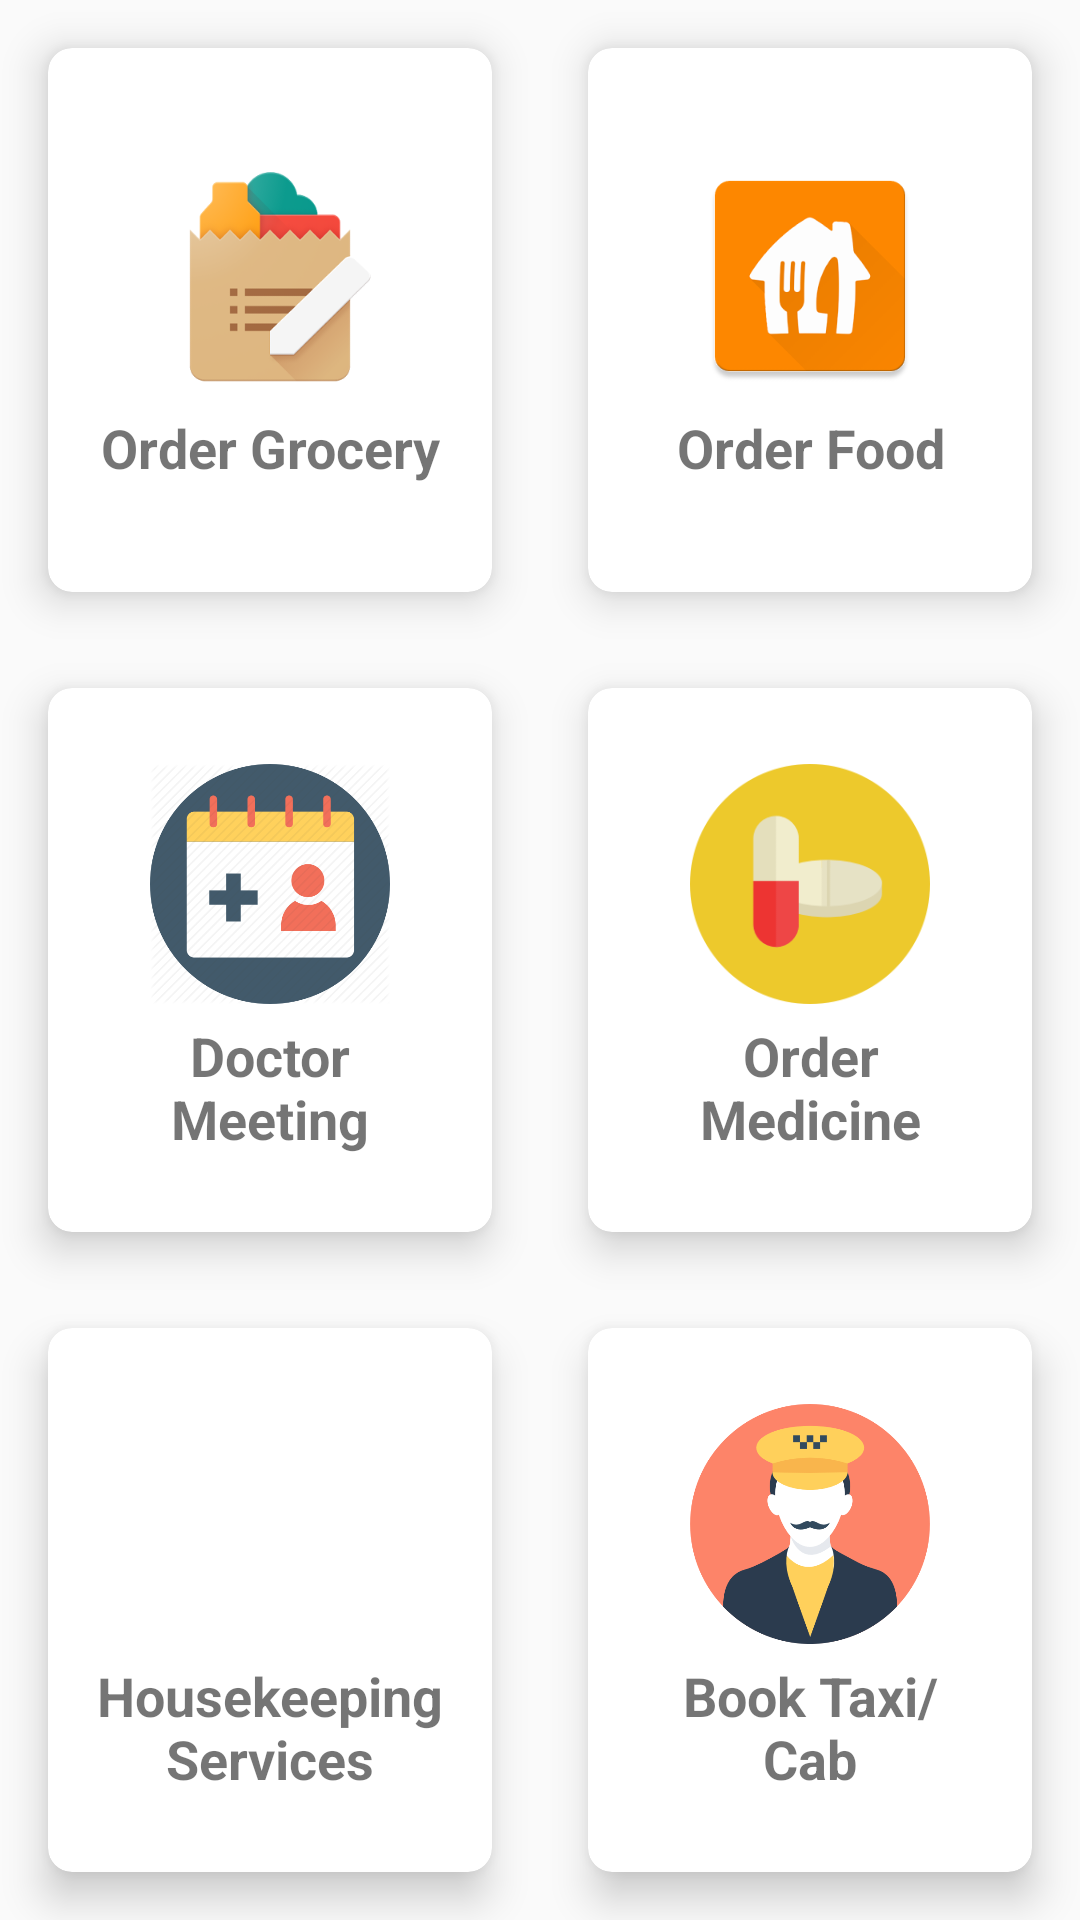

The Android layout XML behind this screen, and the referenced resources:
<!-- AndroidManifest.xml: application theme AppTheme -->
<!-- res/layout/fragment_category.xml -->
<FrameLayout xmlns:android="http://schemas.android.com/apk/res/android"
    xmlns:tools="http://schemas.android.com/tools"
    android:layout_width="match_parent"
    android:layout_height="match_parent"
    xmlns:app="http://schemas.android.com/apk/res-auto"
    tools:context="com.magarex.easyly.CategoryFragment">

    
    <GridLayout
        android:id="@+id/categories"
        android:columnCount="2"
        android:rowCount="3"
        android:alignmentMode="alignMargins"
        android:columnOrderPreserved="false"
        android:layout_width="match_parent"
        android:layout_height="match_parent">

        
        
        <android.support.v7.widget.CardView
            android:layout_width="0dp"
            android:layout_height="0dp"
            android:layout_columnWeight="1"
            android:layout_rowWeight="1"
            android:layout_margin="16dp"
            app:cardElevation="8dp"
            app:cardCornerRadius="8dp">

            <LinearLayout
                android:layout_gravity="center_horizontal|center_vertical"
                android:layout_margin="16dp"
                android:orientation="vertical"
                android:layout_width="wrap_content"
                android:layout_height="wrap_content">

                <ImageView
                    android:src="@drawable/grocery"
                    android:layout_gravity="center_horizontal"
                    android:layout_width="80dp"
                    android:layout_height="80dp" />

                <TextView
                    android:layout_marginTop="5dp"
                    android:layout_width="wrap_content"
                    android:layout_height="wrap_content"
                    android:text="Order Grocery"
                    android:textAlignment="center"
                    android:textSize="18sp"
                    android:textStyle="bold"/>

            </LinearLayout>

        </android.support.v7.widget.CardView>

        
        
        <android.support.v7.widget.CardView
            android:layout_width="0dp"
            android:layout_height="0dp"
            android:layout_columnWeight="1"
            android:layout_rowWeight="1"
            android:layout_margin="16dp"
            app:cardElevation="8dp"
            app:cardCornerRadius="8dp">

            <LinearLayout
                android:layout_gravity="center_horizontal|center_vertical"
                android:layout_margin="16dp"
                android:orientation="vertical"
                android:layout_width="wrap_content"
                android:layout_height="wrap_content">

                <ImageView
                    android:src="@drawable/food"
                    android:layout_gravity="center_horizontal"
                    android:layout_width="80dp"
                    android:layout_height="80dp" />

                <TextView
                    android:layout_marginTop="5dp"
                    android:layout_width="wrap_content"
                    android:layout_height="wrap_content"
                    android:text="Order Food"
                    android:textAlignment="center"
                    android:textSize="18sp"
                    android:textStyle="bold"/>

            </LinearLayout>

        </android.support.v7.widget.CardView>

        
        
        <android.support.v7.widget.CardView
            android:layout_width="0dp"
            android:layout_height="0dp"
            android:layout_columnWeight="1"
            android:layout_rowWeight="1"
            android:layout_margin="16dp"
            app:cardElevation="8dp"
            app:cardCornerRadius="8dp">

            <LinearLayout
                android:layout_gravity="center_horizontal|center_vertical"
                android:layout_margin="16dp"
                android:orientation="vertical"
                android:layout_width="wrap_content"
                android:layout_height="wrap_content">

                <ImageView
                    android:src="@drawable/doctor"
                    android:layout_gravity="center_horizontal"
                    android:layout_width="80dp"
                    android:layout_height="80dp" />

                <TextView
                    android:layout_marginTop="5dp"
                    android:layout_width="wrap_content"
                    android:layout_height="wrap_content"
                    android:text="Doctor Meeting"
                    android:textAlignment="center"
                    android:textSize="18sp"
                    android:textStyle="bold"/>

            </LinearLayout>

        </android.support.v7.widget.CardView>

        
        
        <android.support.v7.widget.CardView
            android:layout_width="0dp"
            android:layout_height="0dp"
            android:layout_columnWeight="1"
            android:layout_rowWeight="1"
            android:layout_margin="16dp"
            app:cardElevation="8dp"
            app:cardCornerRadius="8dp">

            <LinearLayout
                android:layout_gravity="center_horizontal|center_vertical"
                android:layout_margin="16dp"
                android:orientation="vertical"
                android:layout_width="wrap_content"
                android:layout_height="wrap_content">

                <ImageView
                    android:src="@drawable/medicine"
                    android:layout_gravity="center_horizontal"
                    android:layout_width="80dp"
                    android:layout_height="80dp" />

                <TextView
                    android:layout_marginTop="5dp"
                    android:layout_width="wrap_content"
                    android:layout_height="wrap_content"
                    android:text="Order Medicine"
                    android:textAlignment="center"
                    android:textSize="18sp"
                    android:textStyle="bold"/>

            </LinearLayout>

        </android.support.v7.widget.CardView>

        
        
        <android.support.v7.widget.CardView
            android:layout_width="0dp"
            android:layout_height="0dp"
            android:layout_columnWeight="1"
            android:layout_rowWeight="1"
            android:layout_margin="16dp"
            app:cardElevation="8dp"
            app:cardCornerRadius="8dp">

            <LinearLayout
                android:layout_gravity="center_horizontal|center_vertical"
                android:layout_margin="16dp"
                android:orientation="vertical"
                android:layout_width="wrap_content"
                android:layout_height="wrap_content">

                <ImageView
                    android:src="@drawable/mechanic"
                    android:layout_gravity="center_horizontal"
                    android:layout_width="80dp"
                    android:layout_height="80dp" />

                <TextView
                    android:layout_marginTop="5dp"
                    android:layout_width="wrap_content"
                    android:layout_height="wrap_content"
                    android:text="Housekeeping Services"
                    android:textAlignment="center"
                    android:textSize="18sp"
                    android:textStyle="bold"/>

            </LinearLayout>

        </android.support.v7.widget.CardView>

        
        
        <android.support.v7.widget.CardView
            android:layout_width="0dp"
            android:layout_height="0dp"
            android:layout_columnWeight="1"
            android:layout_rowWeight="1"
            android:layout_margin="16dp"
            app:cardElevation="8dp"
            app:cardCornerRadius="8dp">

            <LinearLayout
                android:layout_gravity="center_horizontal|center_vertical"
                android:layout_margin="16dp"
                android:orientation="vertical"
                android:layout_width="wrap_content"
                android:layout_height="wrap_content">

                <ImageView
                    android:src="@drawable/cab"
                    android:layout_gravity="center_horizontal"
                    android:layout_width="80dp"
                    android:layout_height="80dp" />

                <TextView
                    android:layout_marginTop="5dp"
                    android:layout_width="wrap_content"
                    android:layout_height="wrap_content"
                    android:text="Book Taxi/Cab"
                    android:textAlignment="center"
                    android:textSize="18sp"
                    android:textStyle="bold"/>

            </LinearLayout>

        </android.support.v7.widget.CardView>




    </GridLayout>

</FrameLayout>
<!-- resources referenced by this layout -->
<resources>
  <!-- drawable cab: png bitmap (drawable-v21, 21692 bytes) -->
  <!-- drawable doctor: png bitmap (drawable-v21, 27058 bytes) -->
  <!-- drawable food: png bitmap (drawable-v21, 12997 bytes) -->
  <!-- drawable grocery: png bitmap (drawable-v21, 27737 bytes) -->
  <!-- drawable medicine: png bitmap (drawable-v21, 7276 bytes) -->
  <style name="AppTheme" parent="Theme.AppCompat.Light.DarkActionBar">
          
          <item name="colorPrimary">@color/colorPrimary</item>
          <item name="colorPrimaryDark">@color/colorPrimaryDark</item>
          <item name="colorAccent">@color/colorAccent</item>
      </style>
  <!-- not gathered from this repository: default colours our renderer supplied (Android Studio template values) -->
  <color name="colorPrimary">#FF6200EE</color>
  <color name="colorPrimaryDark">#FF3700B3</color>
  <color name="colorAccent">#FF03DAC5</color>
</resources>
